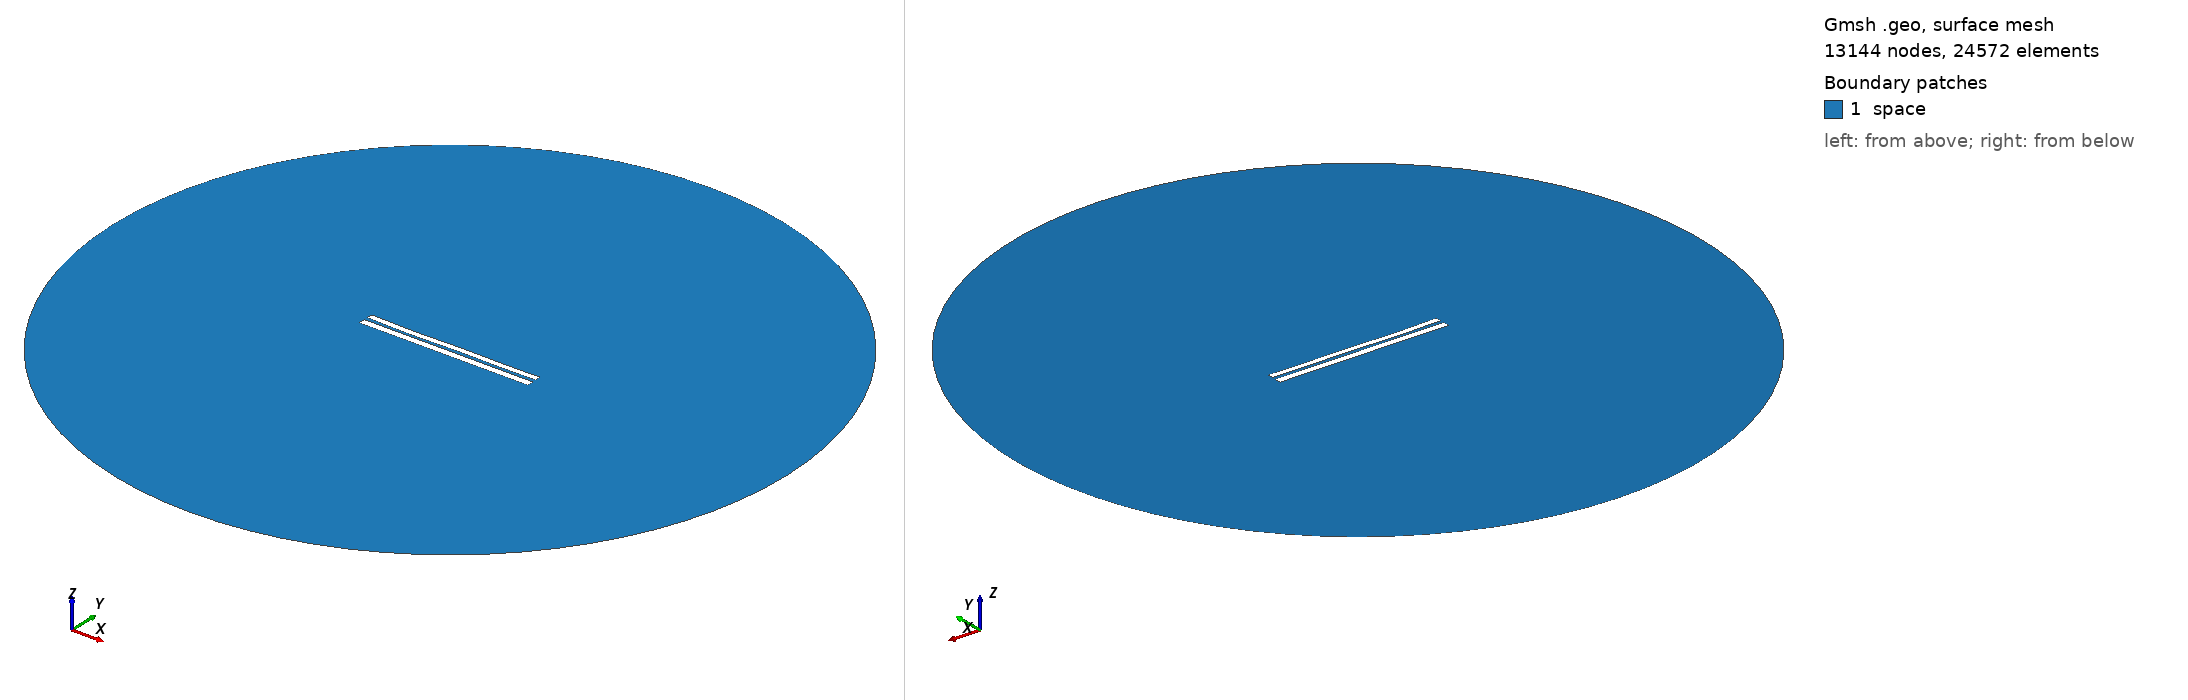

Gmsh geometry script, surface-meshed: 13144 nodes, 24572 surface elements. Boundary patches (legend numbers): 1 space. Left view from above one corner, right view from below the opposite corner. Legend entries are the model's physical surfaces. The drawing asked Gmsh for element sizes between 1% and 20% of the model's largest extent; the script's own settings can give other sizes.

=== 7501.geo (drawn) ===
//---------------------------------------
// Geometry kernel
//---------------------------------------

SetFactory("OpenCASCADE");



//---------------------------------------
// Parameters of the geometry
//---------------------------------------

// Overetch of the upper plate
overetch = 0.25;

// Distance between the plates
distance = 2.0;

// Discretization over the x axis (for the deformation)
nx = 50; 

// Length of the plate
L = 100 - overetch; 

// Number of modes
n = 4; 

// 1st mode coefficient
coeff(1) = -0.15;
beta(1) = 0.596864 * 3.1415926535 / L;

// 2nd mode coefficient
coeff(2) = -0.15;
beta(2) = 1.49418 * 3.1415926535 / L;

// 3rd mode coefficient
coeff(3) = -0.15;
beta(3) = 2.50025 * 3.1415926535 / L;

// 4th mode coefficient
coeff(4) = -0.15;
beta(4) = 3.49999 * 3.1415926535 / L;



//---------------------------------------
// Upper plate (deformed rectangle)
//---------------------------------------

// Coordiantes of the upper plate
xmin = -50;
xmax = 50 - overetch;

// Height of the upper plate
yheight = 4 - 2 * overetch;

// Indexes of the points
UpperID[] = {};
LowerID[] = {};
LeftID[] = {};
RightID[] = {};

// Point index
p = 1;

// Horizontal edges
For i In {1:nx}
    x = xmin + (i-1)*(xmax - xmin)/(nx-1);

    y_bottom = distance / 2 + overetch;
    For j In {1:n}
        C = (Cosh(beta(j)*L) + Cos(beta(j)*L)) / (Sinh(beta(j)*L) + Sin(beta(j)*L));
        y_bottom  = y_bottom + coeff(j) * (Cosh(beta(j)*(x+50)) - Cos(beta(j)*(x+50)) - C * (Sinh(beta(j)*(x+50)) - Sin(beta(j)*(x+50))));
    EndFor

    y_top = y_bottom + yheight;

    Point(p) = {x, y_top, 0, 1.0};
    UpperID[i] = p;
    p = p + 1;

    Point(p) = {x, y_bottom, 0, 1.0};
    LowerID[i] = p;
    p = p + 1;
EndFor

// Create point lists
UpperPts[] = {}; LowerPts[] = {};
For i In {1:nx}
  UpperPts[] += {UpperID[i]};
  LowerPts[] += {LowerID[i]};
EndFor

// Build splines
Spline(1) = {UpperPts[]};
Spline(2) = {LowerPts[]};
Line(3) = {LowerPts[nx-1], UpperPts[nx-1]};
Line(4) = {LowerPts[0], UpperPts[0]};

// Build the plane surface
Curve Loop(1) = {2, 3, -1, -4};
Plane Surface(1) = {1};



//---------------------------------------
// Lower plate (rectangle)
//---------------------------------------

// Vertices
Point(1001) = {-50, -1, 0, 1.0};
Point(1002) = { 50, -1, 0, 1.0};
Point(1003) = { 50,  -5, 0, 1.0};
Point(1004) = {-50,  -5, 0, 1.0};

// Edges
Line(5) = {1001, 1002};
Line(6) = {1002, 1003};
Line(7) = {1003, 1004};
Line(8) = {1004, 1001};

// Plane surface
Line Loop(2) = {5, 6, 7, 8};
Plane Surface(2) = {2}; 



//---------------------------------------
// Outer (fictious) boundary
//---------------------------------------

// Points
Point(1005) = {0, 0, 0};       // Center
Point(1006) = {200, 0, 0};     // Start point
Point(1007) = {0, 200, 0};     // 90 degrees
Point(1008) = {-200, 0, 0};    // 180 degrees
Point(1009) = {0, -200, 0};    // 270 degrees

// Circle arcs (each needs start, center, end)
Circle(9) = {1006, 1005, 1007};
Circle(10) = {1007, 1005, 1008};
Circle(11) = {1008, 1005, 1009};
Circle(12) = {1009, 1005, 1006};

// Plane surface for the entire domain
Curve Loop(3) = {9, 10, 11, 12};
Surface(3) = {3};

// Subtract the plates from the whole domain to obtain the actual domain where we want to solve the equations
BooleanDifference{ Surface{3}; Delete; }{ Surface{1}; Surface{2}; Delete; }




//---------------------------------------
// Transfinite Lines/Curves
//---------------------------------------

// Set the number of points on the boundaries
r = 7;

// Plates
Transfinite Curve {1, 2} = 50*r Using Progression 1;
Transfinite Curve {3, 4} = 2*r Using Progression 1;
Transfinite Line {5, 7} = 50*r Using Progression 1;
Transfinite Line {6, 8} = 2*r Using Progression 1;

// Outer boundary
Transfinite Line {9, 10, 11, 12} = 20 Using Progression 1;



//---------------------------------------
// Physical groups
//---------------------------------------                

// Physical curves (boundaries)
Physical Line("force_segment", 10) = {2};
Physical Line("upper_plate", 11) = {1, 3, 4};
Physical Line("lower_plate", 12) = {5, 6, 7, 8};
Physical Line("boundary", 20) = {9, 10, 11, 12};

// Physical Surfaces
Physical Surface("space", 30) = {3};



//---------------------------------------
// 6. Generate the Mesh
//---------------------------------------

// 2D mesh generation
Mesh 2;
